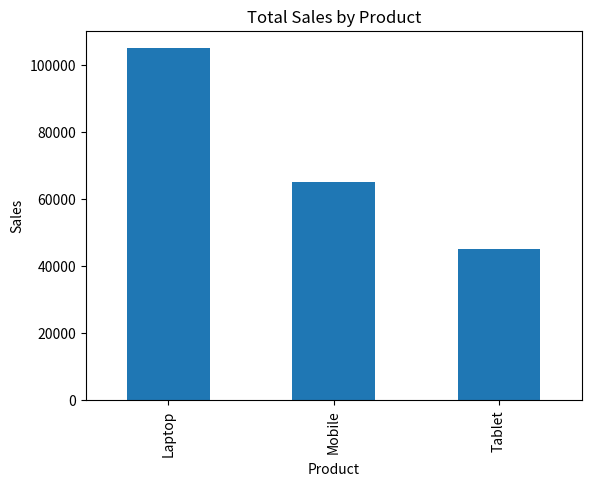

Here is the Python script that generated this plot:
import pandas as pd
import matplotlib.pyplot as plt

data = {
    "Product": ["Laptop", "Mobile", "Tablet", "Laptop", "Mobile", "Tablet"],
    "Region": ["South", "North", "East", "West", "South", "North"],
    "Sales": [50000, 30000, 20000, 55000, 35000, 25000]
}

df = pd.DataFrame(data)

print("Dataset")
print(df)

print("\nDataset Info")
print(df.info())

print("\nStatistical Summary")
print(df.describe())

product_sales = df.groupby("Product")["Sales"].sum()
print("\nTotal Sales by Product")
print(product_sales)

region_sales = df.groupby("Region")["Sales"].sum()
print("\nTotal Sales by Region")
print(region_sales)

product_sales.plot(kind="bar")

plt.title("Total Sales by Product")
plt.xlabel("Product")
plt.ylabel("Sales")

plt.show()
